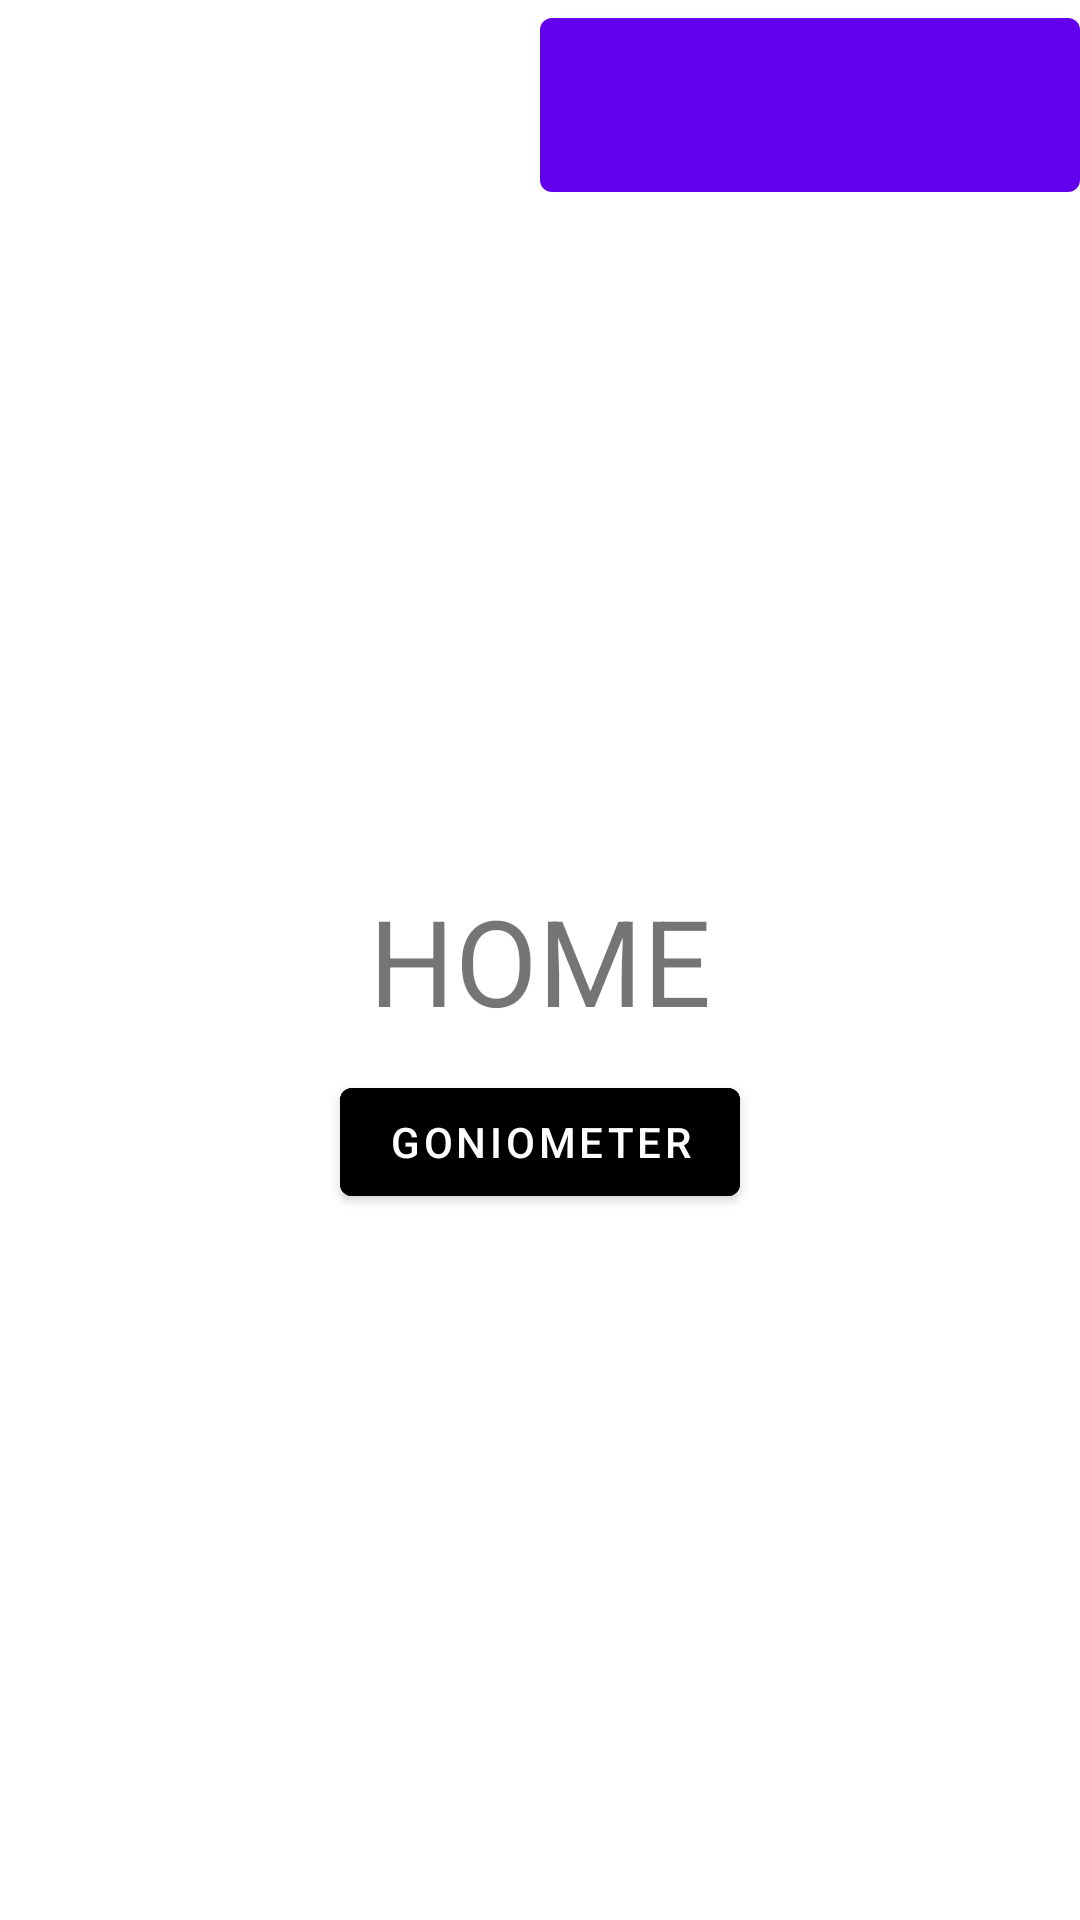

Android layout source for this screen:
<!-- AndroidManifest.xml: application theme Theme.NewScratch -->
<!-- res/layout/fragment_home.xml -->
<?xml version="1.0" encoding="utf-8"?>
<androidx.constraintlayout.widget.ConstraintLayout xmlns:android="http://schemas.android.com/apk/res/android"
    xmlns:app="http://schemas.android.com/apk/res-auto"
    xmlns:tools="http://schemas.android.com/tools"
    android:layout_width="match_parent"
    android:layout_height="match_parent"
    tools:context=".HomeFragment">

    
    <TextView
        android:id="@+id/text_home"
        android:layout_width="wrap_content"
        android:layout_height="wrap_content"
        android:text="HOME"
        android:textSize="40sp"
        app:layout_constraintBottom_toBottomOf="parent"
        app:layout_constraintEnd_toEndOf="parent"
        app:layout_constraintStart_toStartOf="parent"
        app:layout_constraintTop_toTopOf="parent" />

    <Button
        android:id="@+id/btn_logout"
        android:layout_width="180dp"
        android:layout_height="70dp"
        app:layout_constraintEnd_toEndOf="parent"
        app:layout_constraintTop_toTopOf="parent" />

    <Button
        android:id="@+id/btn_home_goniometer"
        android:layout_width="wrap_content"
        android:layout_height="wrap_content"
        android:text="Goniometer"
        android:backgroundTint="@color/black"
        android:layout_marginTop="10dp"
        app:layout_constraintEnd_toEndOf="parent"
        app:layout_constraintStart_toStartOf="parent"
        app:layout_constraintTop_toBottomOf="@id/text_home"
        />

</androidx.constraintlayout.widget.ConstraintLayout>
<!-- resources referenced by this layout -->
<resources>
  <color name="black">#FF000000</color>
  <style name="Theme.NewScratch" parent="Theme.MaterialComponents.DayNight.NoActionBar">
          
          <item name="colorPrimary">@color/purple_500</item>
          <item name="colorPrimaryVariant">@color/purple_700</item>
          <item name="colorOnPrimary">@color/white</item>
          
          <item name="colorSecondary">@color/teal_200</item>
          <item name="colorSecondaryVariant">@color/teal_700</item>
          <item name="colorOnSecondary">@color/black</item>
          
          <item name="android:statusBarColor" tools:targetApi="l">?attr/colorPrimaryVariant</item>
          
      </style>
  <color name="purple_500">#FF6200EE</color>
  <color name="purple_700">#FF3700B3</color>
  <color name="white">#FFFFFFFF</color>
  <color name="teal_200">#FF03DAC5</color>
  <color name="teal_700">#FF018786</color>
</resources>
